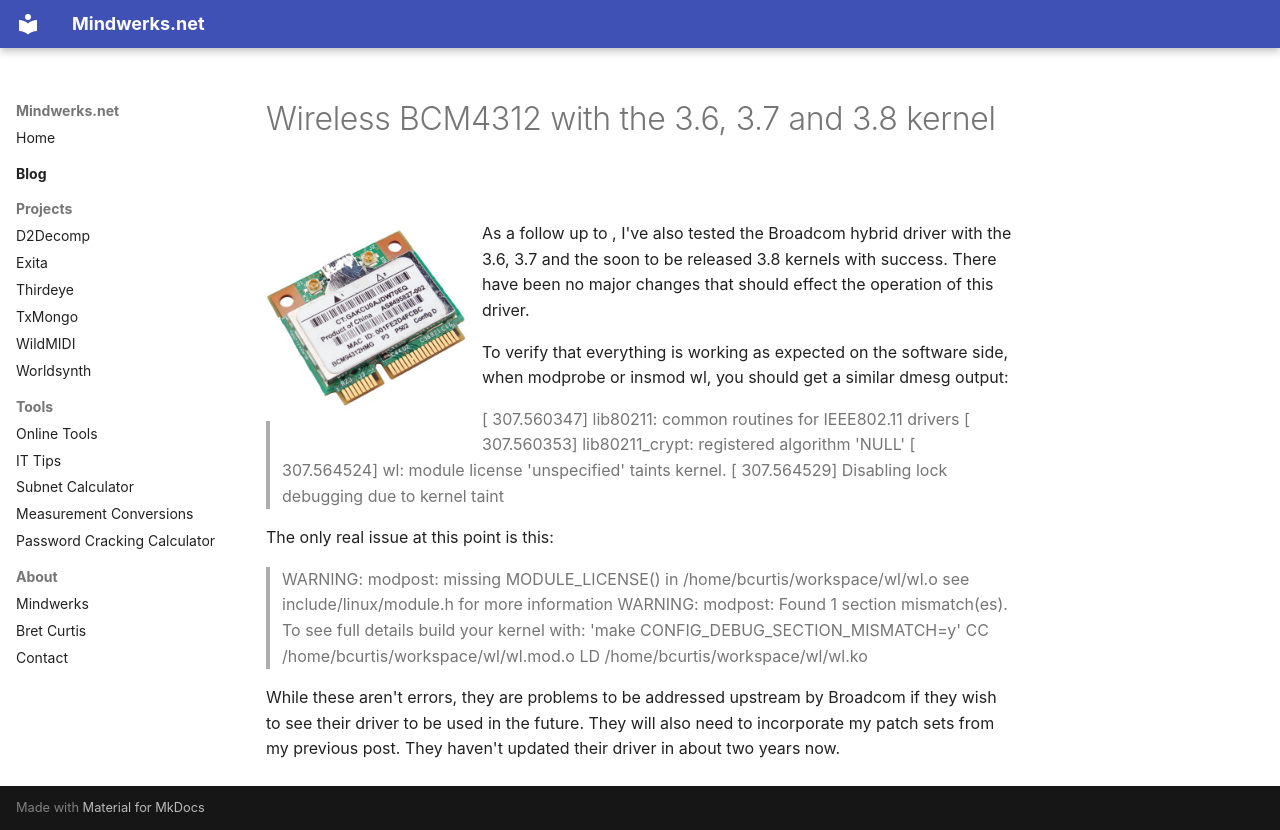

repository: psi29a/mindwerks.net · page: blog/posts/2013-02-04-wireless-bcm4312-with-the-3-6-3-7-and-3-8-kernel/index.html · generator: mkdocs

---
date: 2013-02-04
categories:
  - Laptop
  - Operating Systems
  - Linux
  - Ubuntu
tags:
  - 3.6
  - 3.7
  - 3.8
  - BCM4311
  - BCM4312
  - BCM4313
  - BCM4321
  - BCM4322
  - BCM43224
  - BCM43227
  - BCM43228
  - broadcom
  - kernel
  - linux
  - wireless
  - Bret Curtis
---

# Wireless BCM4312 with the 3.6, 3.7 and 3.8 kernel

![Broadcom Chipset BCM4312](../../assets/images/2011/03/BCM4312s.jpg){ align=left width="200" }

 As a follow up to , I've also tested the Broadcom hybrid driver with the 3.6, 3.7 and the soon to be released 3.8 kernels with success. There have been no major changes that should effect the operation of this driver.

To verify that everything is working as expected on the software side, when modprobe or insmod wl, you should get a similar dmesg output:

> [ 307.560347] lib80211: common routines for IEEE802.11 drivers
> [ 307.560353] lib80211\_crypt: registered algorithm 'NULL'
> [ 307.564524] wl: module license 'unspecified' taints kernel.
> [ 307.564529] Disabling lock debugging due to kernel taint

The only real issue at this point is this:
> WARNING: modpost: missing MODULE\_LICENSE() in /home/bcurtis/workspace/wl/wl.o
> see include/linux/module.h for more information
> WARNING: modpost: Found 1 section mismatch(es).
> To see full details build your kernel with:
> 'make CONFIG\_DEBUG\_SECTION\_MISMATCH=y'
> CC /home/bcurtis/workspace/wl/wl.mod.o
> LD /home/bcurtis/workspace/wl/wl.ko

While these aren't errors, they are problems to be addressed upstream by Broadcom if they wish to see their driver to be used in the future. They will also need to incorporate my patch sets from my previous post. They haven't updated their driver in about two years now.
